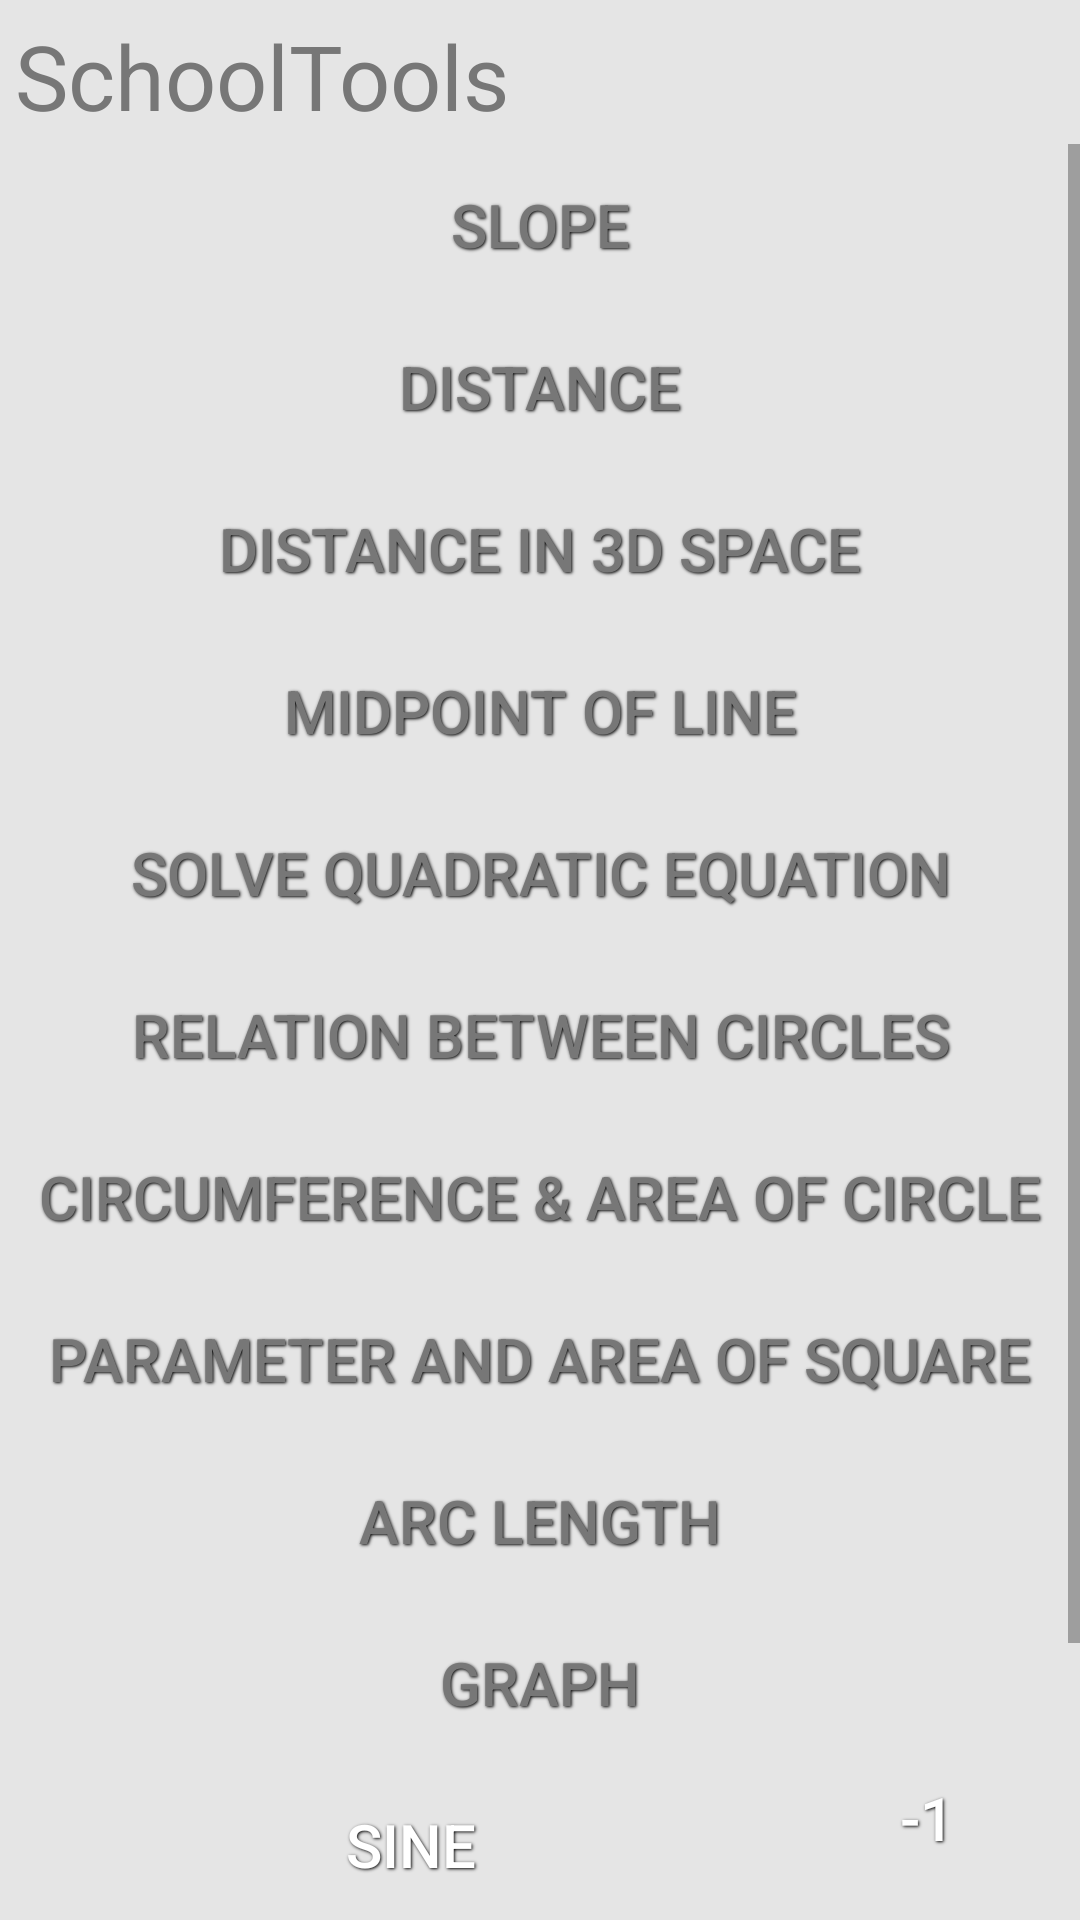

Write the Android layout XML for this screen, with the resource values it uses.
<!-- AndroidManifest.xml: fallback theme Theme.MaterialComponents.DayNight.NoActionBar -->
<!-- res/layout/activity_main.xml -->
<LinearLayout xmlns:android="http://schemas.android.com/apk/res/android"
    xmlns:tools="http://schemas.android.com/tools"
    android:layout_width="match_parent"
    android:layout_height="match_parent"
    android:orientation="vertical"
    tools:context=".MainActivity"
    android:background="#FFe5e5e5" >

<LinearLayout
        android:id="@+id/layoutActionMain"
        android:layout_width="match_parent"
        android:layout_height="45dp"
        android:orientation="horizontal">

		
        <TextView
            android:id="@+id/TextView05"
            android:layout_width="match_parent"
            android:layout_height="wrap_content"
            android:layout_margin="0dp"
            android:paddingBottom="0dp"
            android:paddingLeft="5dp"
            android:paddingTop="5dp"
            android:text="@string/app_name"
            android:textColor="#FF777777"
            android:textSize="30sp" />

    </LinearLayout>

    <ScrollView
        android:id="@+id/scrollView1"
        android:layout_width="match_parent"
        android:layout_height="wrap_content"
        android:scrollbars="vertical"
        android:paddingTop="3sp"
        android:overScrollMode="ifContentScrolls">

        <LinearLayout
            android:layout_width="match_parent"
            android:layout_height="wrap_content"
            android:orientation="vertical"
            android:layout_marginRight="8dp"
            android:layout_marginLeft="8dp" >

            <Button
                android:id="@+id/Button01"
                style="@style/ButtonText"
                android:layout_width="match_parent"
                android:layout_height="wrap_content"
                android:background="@drawable/card_white"
                android:onClick="slope"
                android:text="@string/title_activity_slope"
                android:layout_marginBottom="1sp"
            android:textColor="#FF777777"
                android:textSize="20sp" />

            <Button
                android:id="@+id/Button03"
                style="@style/ButtonText"
                android:layout_width="match_parent"
                android:layout_height="wrap_content"
                android:background="@drawable/card_white"
                android:onClick="distance"
                android:text="@string/title_activity_distance" 
                android:layout_marginBottom="1sp"
            android:textColor="#FF777777"
                android:textSize="20sp"/>
			<Button
                android:id="@+id/Button0z3"
                style="@style/ButtonText"
                android:layout_width="match_parent"
                android:layout_height="wrap_content"
                android:background="@drawable/card_white"
                android:onClick="distance3d"
                android:text="@string/title_activity_3ddistance" 
                android:layout_marginBottom="1sp"
            android:textColor="#FF777777"
                android:textSize="20sp"/>
            <Button
                android:id="@+id/Button02"
                style="@style/ButtonText"
                android:layout_width="match_parent"
                android:layout_height="wrap_content"
                android:background="@drawable/card_white"
                android:onClick="mid"
                android:text="@string/title_activity_mid"
                android:layout_marginBottom="1sp"
            android:textColor="#FF777777"
                android:textSize="20sp" />

            <Button
                android:id="@+id/Button04"
                style="@style/ButtonText"
                android:layout_width="match_parent"
                android:layout_height="wrap_content"
                android:layout_marginBottom="1sp"
                android:background="@drawable/card_white"
                android:onClick="formula"
                android:text="@string/formula"
            android:textColor="#FF777777"
                android:textSize="20sp" />
            
            <Button
                android:id="@+id/Button05"
                style="@style/ButtonText"
                android:layout_width="match_parent"
                android:layout_height="wrap_content"
                android:layout_marginBottom="1sp"
                android:background="@drawable/card_white"
                android:onClick="circle"
                android:text="@string/circle"
            android:textColor="#FF777777"
                android:textSize="20sp" />
			<Button
                android:id="@+id/Button06"
                style="@style/ButtonText"
                android:layout_width="match_parent"
                android:layout_height="wrap_content"
                android:layout_marginBottom="1sp"
                android:background="@drawable/card_white"
                android:onClick="circum"
                android:text="@string/cir"
            android:textColor="#FF777777"
                android:textSize="20sp" />

			<Button
			    android:id="@+id/Button07"
			    style="@style/ButtonText"
			    android:layout_width="match_parent"
			    android:layout_height="wrap_content"
			    android:layout_marginBottom="1sp"
			    android:background="@drawable/card_white"
			    android:onClick="sqr"
			    android:text="@string/sqr"
            android:textColor="#FF777777"
			    android:textSize="20sp" />
			
			<Button
			    style="@style/ButtonText"
			    android:layout_width="match_parent"
			    android:layout_height="wrap_content"
			    android:layout_marginBottom="1sp"
			    android:background="@drawable/card_white"
			    android:onClick="arc"
			    android:text="@string/arc"
            android:textColor="#FF777777"
			    android:textSize="20sp" />
			
			<Button
			    style="@style/ButtonText"
			    android:layout_width="match_parent"
			    android:layout_height="wrap_content"
			    android:layout_marginBottom="1sp"
			    android:background="@drawable/card_white"
			    android:onClick="graph"
			    android:text="@string/graph"
            android:textColor="#FF777777"
			    android:textSize="20sp" />

			<LinearLayout
			    android:layout_width="match_parent"
			    android:layout_height="wrap_content"
			    android:orientation="horizontal" >

				<Button
				    android:layout_weight="1"
				    android:id="@+id/Button10"
				    style="@style/ButtonText"
				    android:layout_width="match_parent"
				    android:layout_height="wrap_content"
				    android:layout_marginBottom="1sp"
				    android:background="@drawable/card_white"
				    android:onClick="sin"
				    android:text="@string/sine"
				    android:textSize="20sp" />

				<Button
				    android:layout_weight="3"
				    android:id="@+id/Button11"
				    style="@style/ButtonText"
				    android:layout_width="match_parent"
				    android:layout_height="wrap_content"
				    android:layout_marginBottom="1sp"
				    android:background="@drawable/card_white"
				    android:onClick="xSin"
				    android:text="@string/neg"
				    android:textSize="20sp" />

			</LinearLayout>

			<LinearLayout
			    android:layout_width="match_parent"
			    android:layout_height="wrap_content"
			    android:orientation="horizontal" >
				<Button
				    android:layout_weight="1"
				    android:id="@+id/Button09"
				    style="@style/ButtonText"
				    android:layout_width="match_parent"
				    android:layout_height="wrap_content"
				    android:layout_marginBottom="1sp"
				    android:background="@drawable/card_white"
				    android:onClick="cos"
				    android:text="@string/cosine"
				    android:textSize="20sp" />

				<Button
				    android:id="@+id/Button12"
				    style="@style/ButtonText"
				    android:layout_width="match_parent"
				    android:layout_height="wrap_content"
				    android:layout_marginBottom="1sp"
				    android:layout_weight="3"
				    android:background="@drawable/card_white"
				    android:onClick="xCos"
				    android:text="@string/neg"
				    android:textSize="20sp" />

			</LinearLayout>
			<LinearLayout
			    android:layout_width="match_parent"
			    android:layout_height="wrap_content"
			    android:orientation="horizontal" >
	            <Button
	                android:layout_weight="1"
	                android:id="@+id/Button08"
	                style="@style/ButtonText"
	                android:layout_width="match_parent"
	                android:layout_height="wrap_content"
	                android:layout_marginBottom="1sp"
                    android:background="#FF669900"
                    android:onClick="tan"
	                android:text="@string/tane"
	                android:textSize="20sp" />
	            <Button
	                android:layout_weight="3"
	                style="@style/ButtonText"
	                android:layout_width="match_parent"
	                android:layout_height="wrap_content"
	                android:layout_marginBottom="1sp"
	                android:background="#FF669900"
	                android:onClick="xTan"
	                android:text="@string/neg"
	                android:textSize="20sp" />
            </LinearLayout>
        </LinearLayout>

    </ScrollView>

</LinearLayout>
<!-- resources referenced by this layout -->
<resources>
  <string name="app_name">SchoolTools</string>
  <string name="arc">Arc Length</string>
  <string name="cir">Circumference &amp; Area of circle</string>
  <string name="circle">Relation between circles</string>
  <string name="cosine">Cosine</string>
  <string name="formula">Solve Quadratic Equation</string>
  <string name="graph">Graph</string>
  <string name="neg"><sup>-1</sup></string>
  <string name="sine">Sine</string>
  <string name="sqr">Parameter and Area of Square</string>
  <string name="tane">Tane</string>
  <string name="title_activity_3ddistance">Distance in 3D Space</string>
  <string name="title_activity_distance">Distance</string>
  <string name="title_activity_mid">Midpoint of line</string>
  <string name="title_activity_slope">Slope</string>
  <style name="ButtonText">
          <item name="android:layout_width">34dp</item>
          <item name="android:layout_height">40dp</item>
          <item name="android:textColor">#ffffff</item>
          <item name="android:gravity">center</item>
          <item name="android:layout_margin">3dp</item>
          <item name="android:textSize">20dp</item>
          <item name="android:textStyle" />
          <item name="android:shadowColor">#000000</item>
          <item name="android:shadowDx">1</item>
          <item name="android:shadowDy">1</item>
          <item name="android:shadowRadius">2</item>
      </style>
</resources>
